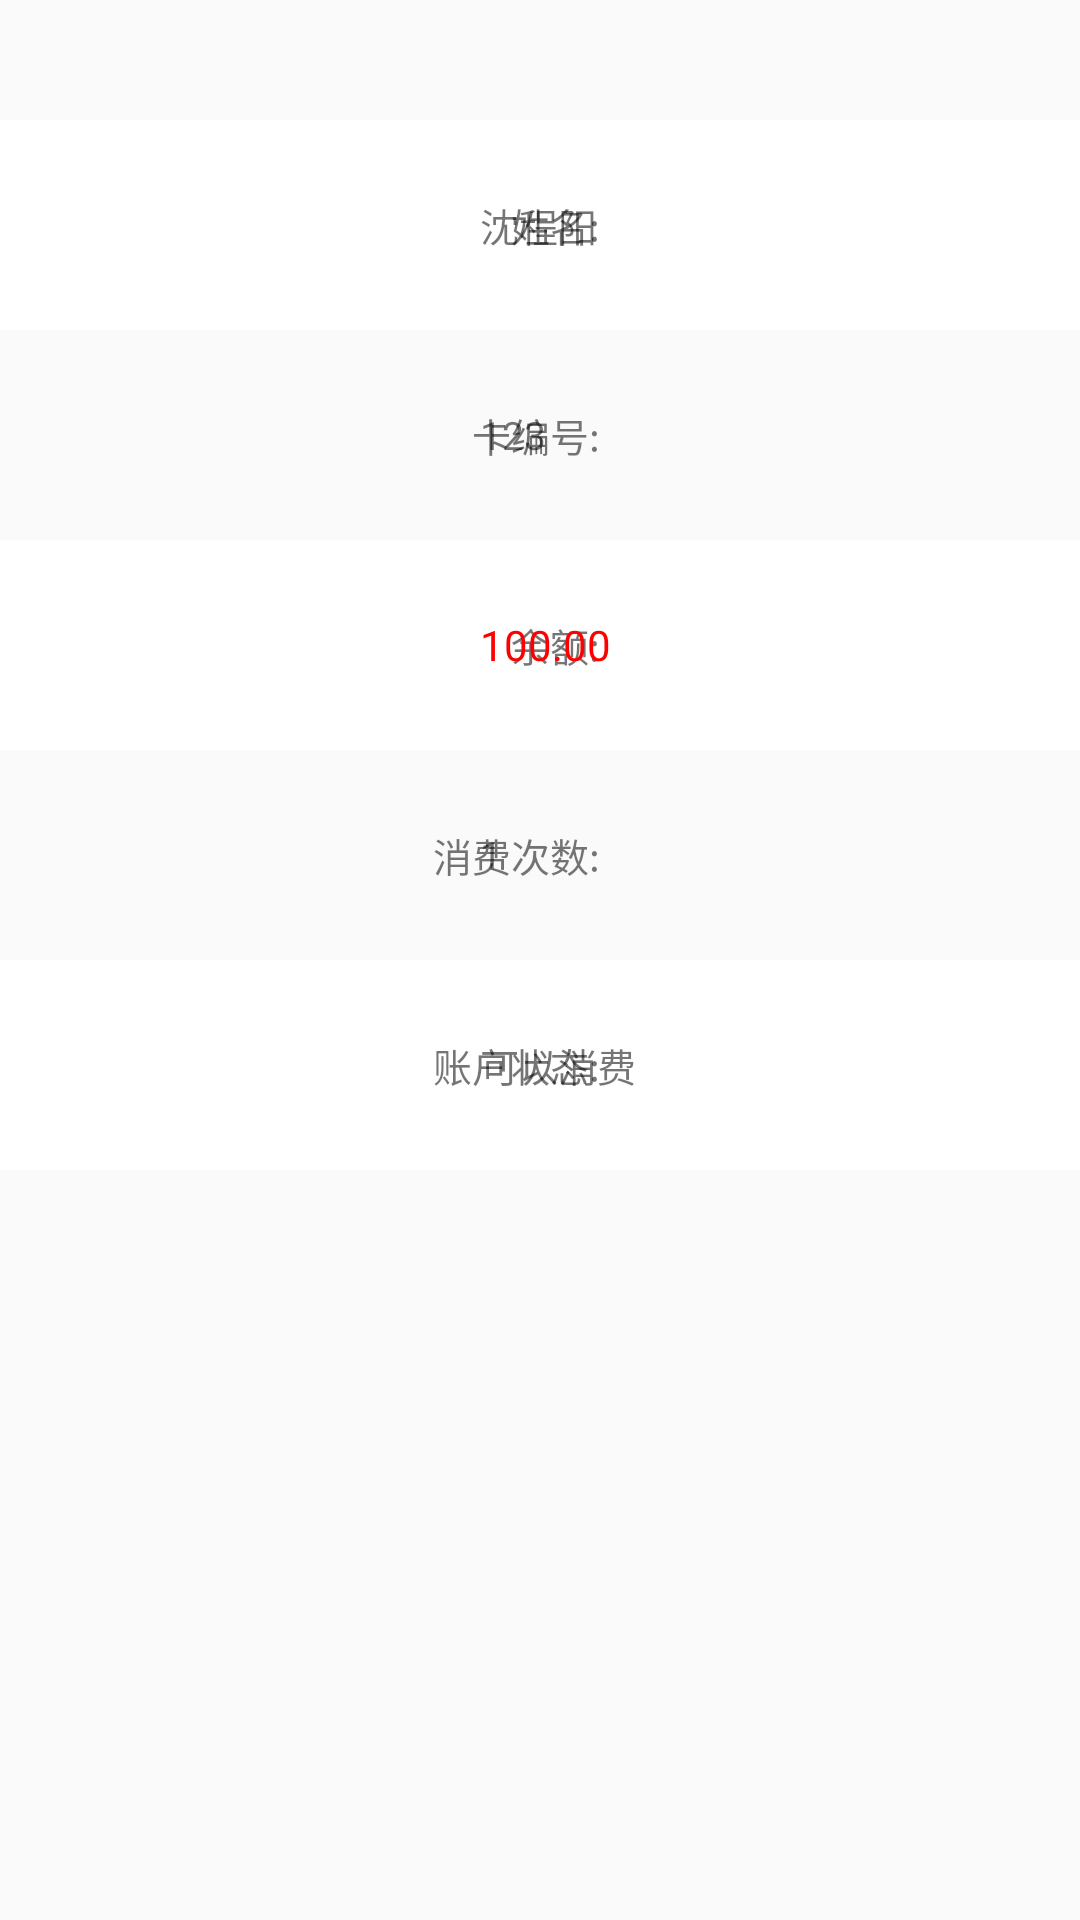

Layout XML and referenced resources for this Android screen:
<!-- AndroidManifest.xml: application theme AppTheme -->
<!-- res/layout/showcardmessage_layout.xml -->
<?xml version="1.0" encoding="utf-8"?>
<LinearLayout xmlns:android="http://schemas.android.com/apk/res/android"
    android:orientation="vertical"
    android:layout_width="match_parent"
    android:layout_height="wrap_content"
    android:paddingTop="@dimen/margin_80"
    android:paddingBottom="@dimen/margin_80">
    <RelativeLayout
        android:layout_width="match_parent"
        android:layout_height="70dp"
        android:background="@color/color_white"
        >
        <TextView
            android:layout_width="wrap_content"
            android:layout_height="wrap_content"
            android:layout_alignParentRight="true"
            android:layout_centerVertical="true"
            android:layout_marginRight="@dimen/margin_320"
            android:text="@string/name"
            android:textSize="@dimen/textSize_26"/>
        <TextView
            android:id="@+id/scm_name_tv"
            android:layout_width="wrap_content"
            android:layout_height="wrap_content"
            android:layout_centerVertical="true"
            android:layout_marginLeft="@dimen/margin_320"
            android:text="沈程阳"
            android:textSize="@dimen/textSize_26"/>
    </RelativeLayout>
    <RelativeLayout
        android:layout_width="match_parent"
        android:layout_height="70dp"
        android:background="@color/color_fafafa"
        >
        <TextView
            android:layout_width="wrap_content"
            android:layout_height="wrap_content"
            android:layout_alignParentRight="true"
            android:layout_centerVertical="true"
            android:layout_marginRight="@dimen/margin_320"
            android:text="@string/kbh"
            android:textSize="@dimen/textSize_26"/>
        <TextView
            android:id="@+id/scm_cradnum_tv"
            android:layout_width="wrap_content"
            android:layout_height="wrap_content"
            android:layout_centerVertical="true"
            android:layout_marginLeft="@dimen/margin_320"
            android:text="123"
            android:textSize="@dimen/textSize_26"/>
    </RelativeLayout>
    <RelativeLayout
        android:layout_width="match_parent"
        android:layout_height="70dp"
        android:background="@color/color_white">
        <TextView
            android:layout_width="wrap_content"
            android:layout_height="wrap_content"
            android:layout_alignParentRight="true"
            android:layout_centerVertical="true"
            android:layout_marginRight="@dimen/margin_320"
            android:text="@string/balance"
            android:textSize="@dimen/textSize_26"/>
        <TextView
            android:id="@+id/scm_balance_tv"
            android:layout_width="wrap_content"
            android:layout_height="wrap_content"
            android:layout_centerVertical="true"
            android:layout_marginLeft="@dimen/margin_320"
            android:text="100.00"
            android:textSize="@dimen/textSize_28"
            android:textColor="@color/color_f00"/>
    </RelativeLayout>
    <RelativeLayout
        android:layout_width="match_parent"
        android:layout_height="70dp"
        android:background="@color/color_fafafa"
        >
        <TextView
            android:layout_width="wrap_content"
            android:layout_height="wrap_content"
            android:layout_alignParentRight="true"
            android:layout_centerVertical="true"
            android:layout_marginRight="@dimen/margin_320"
            android:text="@string/ccount"
            android:textSize="@dimen/textSize_26"/>
        <TextView
            android:id="@+id/scm_ccount_tv"
            android:layout_width="wrap_content"
            android:layout_height="wrap_content"
            android:layout_centerVertical="true"
            android:layout_marginLeft="@dimen/margin_320"
            android:text="1"
            android:textSize="@dimen/textSize_26"/>
    </RelativeLayout>
    <RelativeLayout
        android:layout_width="match_parent"
        android:layout_height="70dp"
        android:background="@color/color_white">
        <TextView
            android:layout_width="wrap_content"
            android:layout_height="wrap_content"
            android:layout_alignParentRight="true"
            android:layout_centerVertical="true"
            android:layout_marginRight="@dimen/margin_320"
            android:text="@string/status"
            android:textSize="@dimen/textSize_26"/>
        <TextView
            android:id="@+id/scm_status_tv"
            android:layout_width="wrap_content"
            android:layout_height="wrap_content"
            android:layout_centerVertical="true"
            android:layout_marginLeft="@dimen/margin_320"
            android:text="可以消费"
            android:textSize="@dimen/textSize_26"/>
    </RelativeLayout>
</LinearLayout>
<!-- resources referenced by this layout -->
<resources>
  <color name="color_f00">#F00</color>
  <color name="color_fafafa">#FAFAFA</color>
  <color name="color_white">#FFF</color>
  <dimen name="margin_320">320dp</dimen>
  <dimen name="margin_80">80dp</dimen>
  <dimen name="textSize_26">26sp</dimen>
  <dimen name="textSize_28">28sp</dimen>
  <string name="balance">余额:</string>
  <string name="ccount">消费次数:</string>
  <string name="kbh">卡编号:</string>
  <string name="name">姓名:</string>
  <string name="status">账户状态:</string>
  <style name="AppTheme" parent="Theme.AppCompat.Light.NoActionBar">
          
          <item name="colorPrimary">@color/colorPrimary</item>
          <item name="colorPrimaryDark">@color/colorPrimaryDark</item>
          <item name="colorAccent">@color/colorAccent</item>
          <item name="colorControlHighlight">@color/colorPrimary</item>
      </style>
  <color name="colorPrimary">#50BBDC</color>
  <color name="colorPrimaryDark">#FFFFFF</color>
  <color name="colorAccent">#000000</color>
</resources>
